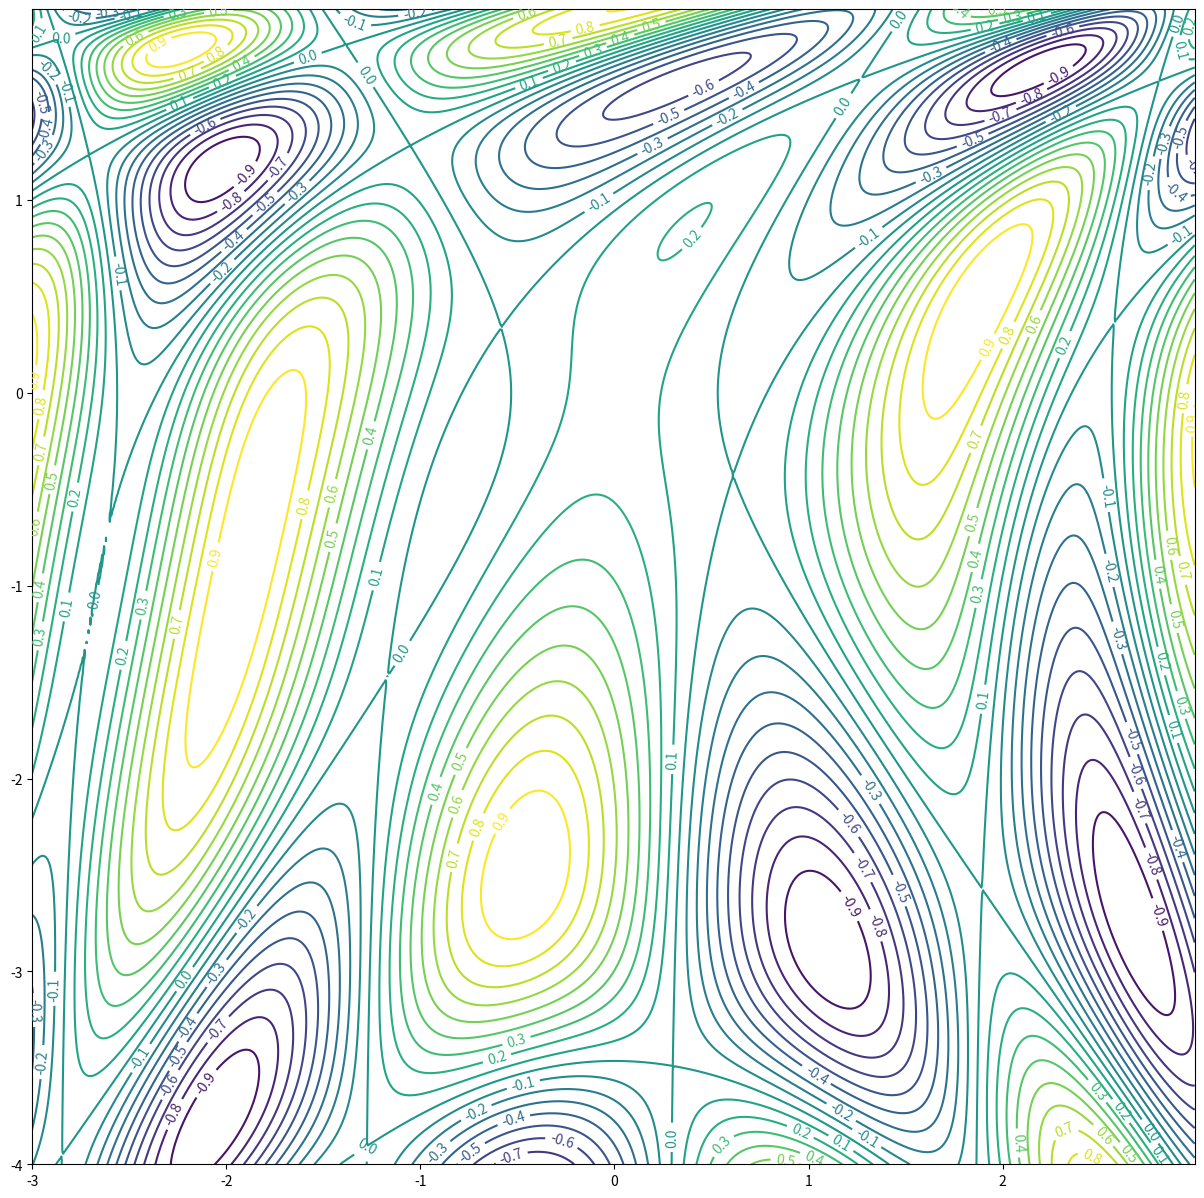

Write Python code to recreate this figure. (Note: this script raises an exception after producing the figure.)
# https://stackoverflow.com/questions/31499689/adding-extra-contour-lines-using-matplotlib-2d-contour-plotting

import numpy as np
import matplotlib.mlab as mlab
import matplotlib.pyplot as plt
import math

# https://stackoverflow.com/questions/20228546/how-do-i-apply-some-function-to-a-python-meshgrid
@np.vectorize
# https://en.wikipedia.org/wiki/Gradient_descent#Examples
def grad_descent_function(x,y):
    a = 0.5*x*x - 0.25*y*y + 3
    b = 2*x + 1 - math.exp(y)
    return math.sin(a)*math.cos(b)

delta = 0.01
x = np.arange(-3.0, 3.0, delta)
y = np.arange(-4.0, 2.0, delta)

# https://numpy.org/doc/stable/reference/generated/numpy.meshgrid.html
X, Y = np.meshgrid(x, y)

Z = grad_descent_function(X,Y)

# https://stackoverflow.com/questions/332289/how-do-you-change-the-size-of-figures-drawn-with-matplotlib
plt.figure(figsize=(15, 15))
levels = np.arange(-1.0, 1.0, 0.1)
CS = plt.contour(X, Y, Z, levels=levels)
plt.clabel(CS, inline=1, fontsize=10)

plt.savefig('images/function-f1-contour.png')